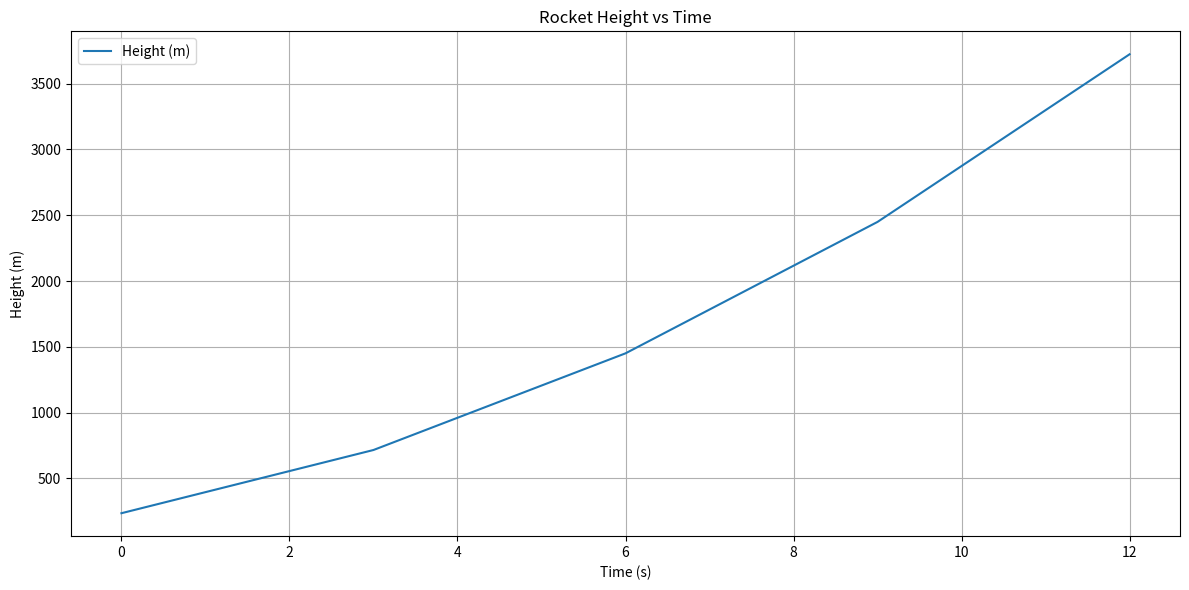

The matplotlib source for this figure:
import numpy as np
import matplotlib.pyplot as plt

# Constants
v_e = 4000  # Exhaust velocity in m/s
m_0 = 10**5  # Total mass of the rocket in kg
m_f = 0.9 * m_0  # Mass of fuel in kg
burn_time = 100  # Burn time in seconds
r = 0.2  # Radius of the rocket in meters

# Derived constants
mass_flow_rate = m_f / burn_time  # Mass flow rate in kg/s

g = 9.81  # Acceleration due to gravity in m/s^2

# Simulation parameters
max_time = 15  # Further reduced maximum simulation time in seconds
time_step = 3  # Increased time step for better performance
num_steps = max_time // time_step  # Number of steps

# Initialize variables
height = 0  # Initial height in meters
velocity = 0  # Initial velocity in m/s
mass = m_0  # Initial mass in kg
thrust = mass_flow_rate * v_e  # Constant thrust during burn

# Lists to store time and height for plotting
time_list = np.zeros(num_steps)
height_list = np.zeros(num_steps)

# Simulation loop
for t in range(num_steps):
    current_time = t * time_step
    if current_time < burn_time:
        # Calculate net force without drag
        net_force = thrust - mass * g
    else:
        net_force = -mass * g  # Only gravity after burn

    # Update velocity and height
    acceleration = net_force / mass
    velocity += acceleration * time_step
    height += velocity * time_step

    # Update mass if fuel is burning
    if current_time < burn_time:
        mass -= mass_flow_rate * time_step
        mass = max(mass, 0)  # Ensure mass does not go below zero

    # Store values for plotting
    time_list[t] = current_time
    height_list[t] = height

# Plotting results
plt.figure(figsize=(12, 6))
plt.plot(time_list, height_list, label='Height (m)')
plt.title('Rocket Height vs Time')
plt.xlabel('Time (s)')
plt.ylabel('Height (m)')
plt.grid()
plt.legend()
plt.tight_layout()
plt.show()

# Final height reached
max_height_km = height / 1000
max_time_reached = current_time
print(f'Maximum height reached: {max_height_km:.2f} km at time {max_time_reached:.2f} s')
